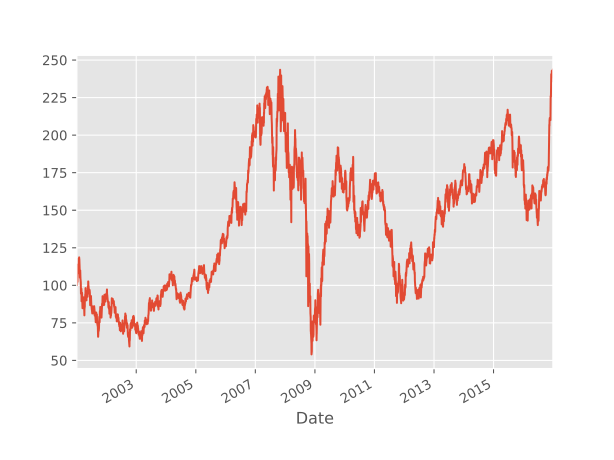

Data behind this chart, as committed beside it:
Date, Open, High, Low, Close, Adj Close, Volume
2001-01-02, 104.4, 105.5, 97.5, 100.2, 83.8, 3202400
2001-01-03, 100.1, 115.5, 98.88, 115.5, 96.55, 7355200
2001-01-04, 113.8, 116.8, 111.0, 112.8, 94.25, 5867200
2001-01-05, 109.0, 111.0, 105.8, 107.9, 90.17, 4328600
2001-01-08, 106.5, 107.3, 102.6, 106.4, 88.92, 2169500
2001-01-09, 107.6, 108.5, 103.3, 104.8, 87.56, 2295200
2001-01-10, 102.2, 108.9, 102.2, 108.5, 90.69, 2716200
2001-01-11, 108.5, 112.1, 107.5, 110.5, 92.37, 3674000
2001-01-12, 110.4, 110.9, 108.8, 108.8, 90.9, 1806000
2001-01-16, 108.8, 113.0, 108.1, 110.0, 91.95, 2267800
2001-01-17, 109.8, 114.9, 109.3, 110.0, 91.95, 3212700
2001-01-18, 109.5, 109.9, 107.2, 107.5, 89.96, 2583900
2001-01-19, 108.0, 111.0, 107.8, 110.9, 92.83, 2760600
2001-01-22, 110.9, 115.0, 110.9, 113.1, 94.66, 2783800
2001-01-23, 114.2, 116.2, 114.0, 116.0, 97.07, 3270900
2001-01-24, 115.0, 120.0, 114.0, 117.9, 98.64, 5110600
2001-01-25, 117.9, 117.9, 113.1, 113.6, 95.03, 2724100
2001-01-26, 113.0, 115.0, 111.6, 114.7, 95.97, 2446000
2001-01-29, 114.5, 117.8, 114.5, 115.9, 96.99, 1630200
2001-01-30, 116.9, 118.7, 114.1, 118.6, 99.26, 1700000
2001-01-31, 118.6, 119.8, 113.1, 113.8, 95.19, 3500600
2001-02-01, 114.9, 118.5, 114.5, 118.2, 98.91, 2579800
2001-02-02, 117.6, 118.8, 113.9, 114, 95.36, 2158900
2001-02-05, 113.8, 114.0, 111.2, 112.1, 93.81, 2540100
2001-02-06, 112.9, 112.9, 108.3, 108.9, 91.17, 2246600
2001-02-07, 109.4, 109.9, 104.1, 105.2, 88.03, 3138200
2001-02-08, 105.7, 108.4, 105.3, 105.9, 88.66, 2716600
2001-02-09, 105.1, 109.0, 103.1, 107.8, 90.17, 2742100
2001-02-12, 107.7, 109.5, 105.5, 109.5, 91.63, 1952500
2001-02-13, 109.9, 110.7, 105.0, 105.9, 88.62, 2213400
2001-02-14, 106.4, 106.5, 103.4, 104.2, 87.24, 2401000
2001-02-15, 105.9, 108.2, 103.7, 107.2, 89.71, 3020000
2001-02-16, 104.5, 105.3, 101.3, 101.5, 84.94, 2620200
2001-02-20, 102.1, 102.1, 94.35, 96.0, 80.33, 3273600
2001-02-21, 96.0, 98.6, 93.61, 94.4, 78.99, 4273900
2001-02-22, 94.41, 97.5, 91.26, 97.2, 81.34, 4517900
2001-02-23, 96.2, 97.1, 90.25, 96.04, 80.37, 4350600
2001-02-26, 96.15, 98.5, 92.63, 98.3, 82.26, 3882100
2001-02-27, 97.75, 100.5, 96.51, 98.34, 82.29, 4132200
2001-02-28, 97.1, 97.11, 91.27, 91.75, 76.78, 4745600
2001-03-01, 89.4, 91.8, 87.2, 91.61, 76.66, 5330800
2001-03-02, 90.3, 93.6, 89.1, 91.4, 76.48, 4105500
2001-03-05, 91.4, 93.0, 88.72, 92.15, 77.11, 2837300
2001-03-06, 93.95, 97.5, 93.35, 95.35, 79.79, 3156800
2001-03-07, 95.11, 95.65, 92.65, 94.95, 79.45, 3780200
2001-03-08, 94.85, 95.7, 90.65, 91.75, 76.78, 3078300
2001-03-09, 91.61, 91.62, 86.9, 87.0, 72.8, 2968600
2001-03-12, 86.05, 86.5, 81.57, 82.49, 69.03, 4860800
2001-03-13, 84.75, 87.75, 83.5, 87.51, 73.23, 4596400
2001-03-14, 84.9, 87.89, 83.11, 83.91, 70.22, 6390800
2001-03-15, 86.0, 89.91, 85.85, 87.95, 73.6, 4706900
2001-03-16, 90.5, 91.0, 87.05, 87.55, 73.26, 4385300
2001-03-19, 89.0, 91.55, 88.25, 90.94, 76.1, 3205100
2001-03-20, 92.0, 92.5, 87.06, 87.06, 72.85, 7271300
2001-03-21, 87.1, 89.5, 84.85, 85.0, 71.13, 5204200
2001-03-22, 84.75, 88.5, 81.0, 85.91, 71.89, 5776900
2001-03-23, 87.5, 89.88, 86.9, 89.81, 75.15, 4026900
2001-03-26, 89.81, 92.5, 88.57, 89.24, 74.68, 3292600
2001-03-27, 87.75, 93.5, 87.4, 93.5, 78.24, 3700100
2001-03-28, 92.0, 92.0, 86.5, 87.25, 73.01, 4127400
... 3,965 more rows
